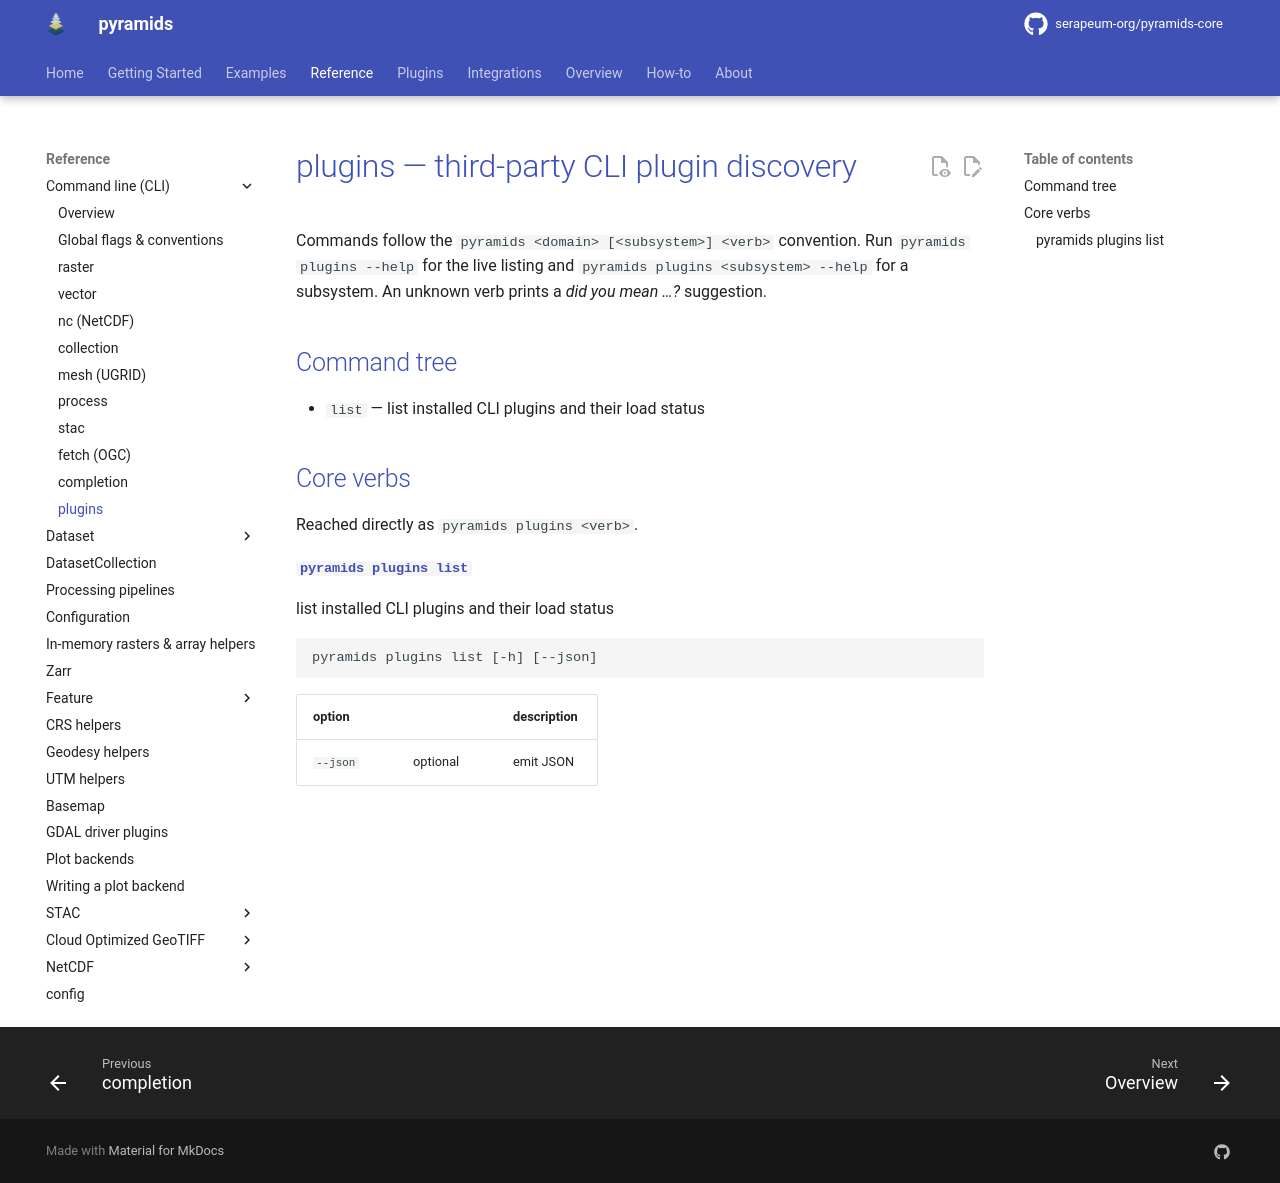

repository: serapeum-org/pyramids-core · page: main/reference/cli/plugins/index.html · generator: mkdocs

# plugins — third-party CLI plugin discovery

Commands follow the `pyramids <domain> [<subsystem>] <verb>` convention. Run `pyramids plugins --help` for the live
listing and `pyramids plugins <subsystem> --help` for a subsystem. An unknown verb prints a *did you mean …?*
suggestion.

## Command tree

- `list` — list installed CLI plugins and their load status

## Core verbs

Reached directly as `pyramids plugins <verb>`.

#### `pyramids plugins list`

list installed CLI plugins and their load status

```text
pyramids plugins list [-h] [--json]
```

| option | | description |
|---|---|---|
| `--json` | optional | emit JSON |
